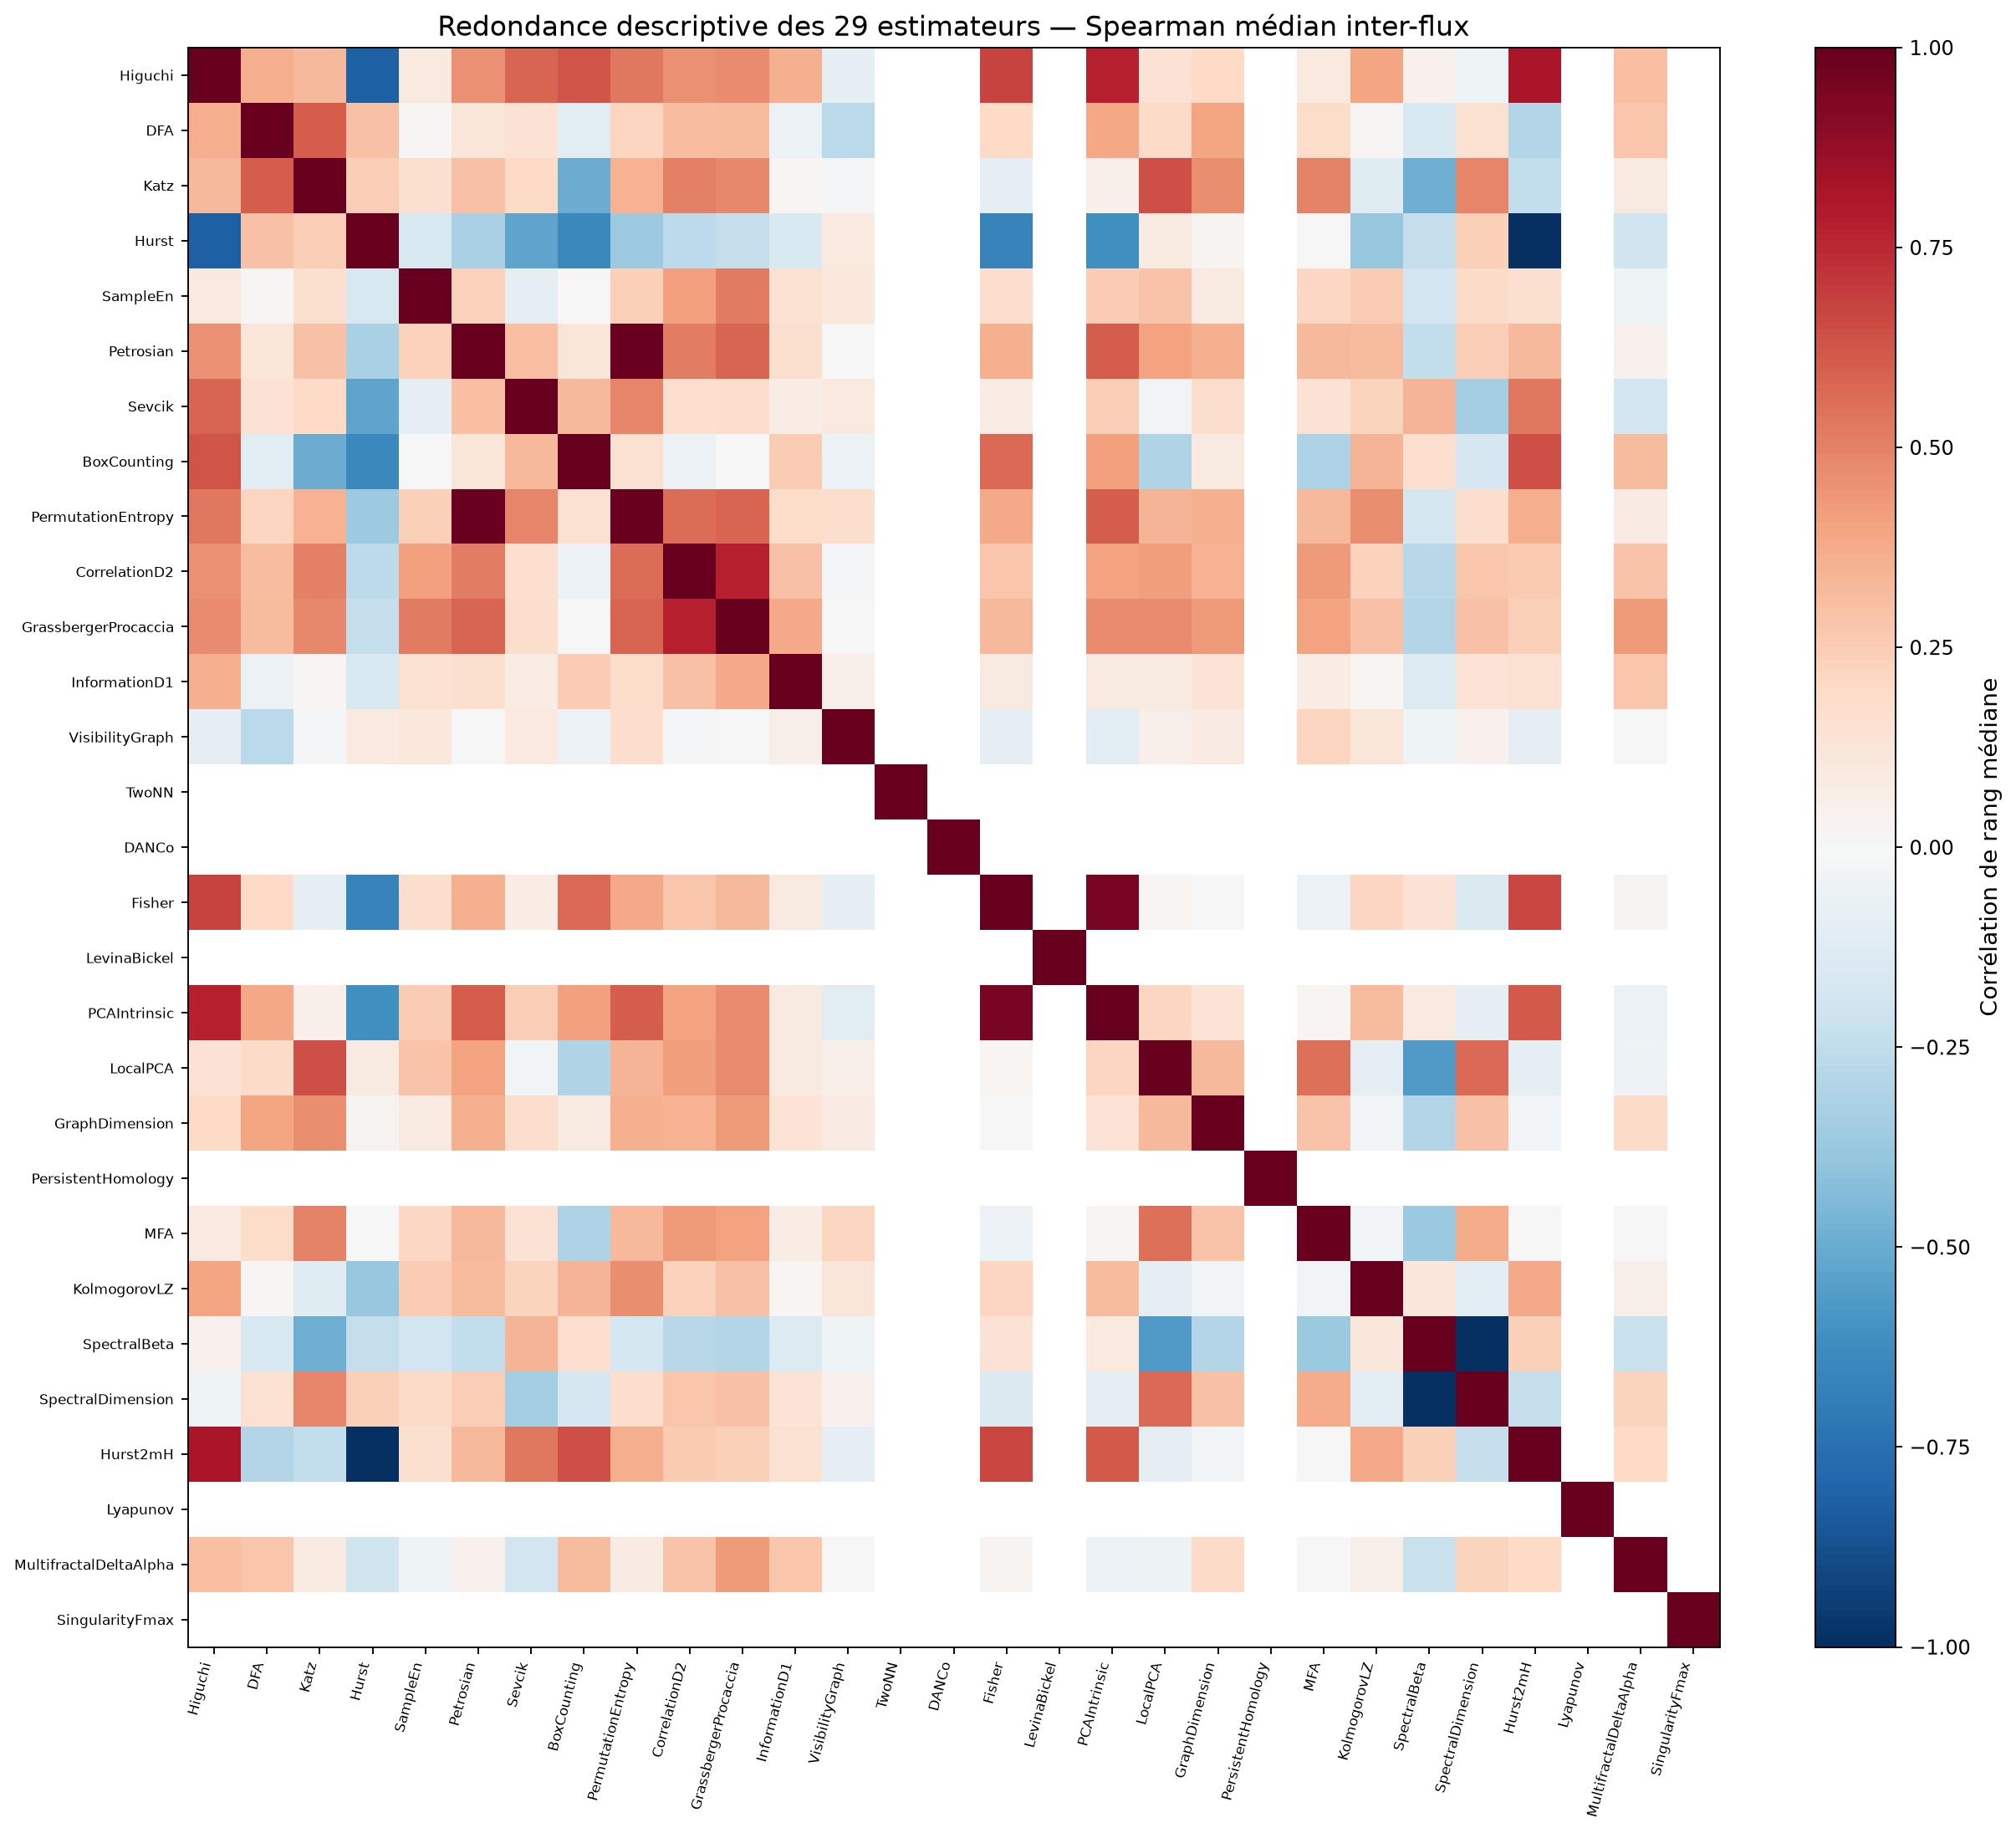

The table this chart was drawn from, first rows:
, Higuchi, DFA, Katz, Hurst, SampleEn, Petrosian, Sevcik, BoxCounting, PermutationEntropy, CorrelationD2, GrassbergerProcaccia, InformationD1, VisibilityGraph, TwoNN, DANCo, Fisher, LevinaBickel, PCAIntrinsic, LocalPCA, GraphDimension, PersistentHomology, MFA, KolmogorovLZ
Higuchi, 1.0, 0.3621, 0.3218, -0.8151, 0.09631, 0.455, 0.5818, 0.6304, 0.5278, 0.4568, 0.4703, 0.3574, -0.09531, , , 0.6729, , 0.7753, 0.144, 0.2003, , 0.09579, 0.3971
DFA, 0.3621, 1.0, 0.6017, 0.293, 0.01082, 0.1229, 0.1419, -0.1164, 0.2166, 0.3081, 0.3187, -0.05816, -0.2672, , , 0.1996, , 0.3861, 0.1946, 0.3921, , 0.1805, 0.01411
Katz, 0.3218, 0.6017, 1.0, 0.2439, 0.161, 0.2925, 0.1995, -0.4944, 0.3471, 0.5056, 0.4831, 0.02012, -0.02228, , , -0.1001, , 0.05211, 0.6426, 0.4636, , 0.4985, -0.1195
Hurst, -0.8151, 0.293, 0.2439, 1.0, -0.1567, -0.3228, -0.5237, -0.6447, -0.3663, -0.2641, -0.24, -0.1555, 0.1005, , , -0.671, , -0.6122, 0.0885, 0.02929, , 0.003994, -0.3819
SampleEn, 0.09631, 0.01082, 0.161, -0.1567, 1.0, 0.2313, -0.08902, -0.001919, 0.2418, 0.4086, 0.5159, 0.152, 0.1061, , , 0.1794, , 0.2512, 0.2858, 0.08832, , 0.2067, 0.2504
Petrosian, 0.455, 0.1229, 0.2925, -0.3228, 0.2313, 1.0, 0.3042, 0.1174, 0.9914, 0.5123, 0.5809, 0.1579, -0.006647, , , 0.3545, , 0.6021, 0.4042, 0.3544, , 0.3222, 0.3185
Sevcik, 0.5818, 0.1419, 0.1995, -0.5237, -0.08902, 0.3042, 1.0, 0.3256, 0.4914, 0.1681, 0.1756, 0.0755, 0.09762, , , 0.07803, , 0.2467, -0.02648, 0.1759, , 0.1408, 0.2226
BoxCounting, 0.6304, -0.1164, -0.4944, -0.6447, -0.001919, 0.1174, 0.3256, 1.0, 0.1506, -0.06043, -0.004945, 0.2543, -0.06101, , , 0.5635, , 0.4064, -0.2979, 0.09366, , -0.3115, 0.3371
PermutationEntropy, 0.5278, 0.2166, 0.3471, -0.3663, 0.2418, 0.9914, 0.4914, 0.1506, 1.0, 0.5591, 0.584, 0.1829, 0.1756, , , 0.3751, , 0.6072, 0.3369, 0.3544, , 0.3222, 0.4655
CorrelationD2, 0.4568, 0.3081, 0.5056, -0.2641, 0.4086, 0.5123, 0.1681, -0.06043, 0.5591, 1.0, 0.7808, 0.2944, -0.01192, , , 0.2739, , 0.4, 0.42, 0.3445, , 0.4256, 0.2281
GrassbergerProcaccia, 0.4703, 0.3187, 0.4831, -0.24, 0.5159, 0.5809, 0.1756, -0.004945, 0.584, 0.7808, 1.0, 0.3821, 0.005977, , , 0.3226, , 0.47, 0.4707, 0.4292, , 0.4056, 0.2937
InformationD1, 0.3574, -0.05816, 0.02012, -0.1555, 0.152, 0.1579, 0.0755, 0.2543, 0.1829, 0.2944, 0.3821, 1.0, 0.05643, , , 0.08751, , 0.09316, 0.09178, 0.1363, , 0.07714, 0.01658
VisibilityGraph, -0.09531, -0.2672, -0.02228, 0.1005, 0.1061, -0.006647, 0.09762, -0.06101, 0.1756, -0.01192, 0.005977, 0.05643, 1.0, , , -0.09082, , -0.1056, 0.05524, 0.07938, , 0.2151, 0.1203
TwoNN, , , , , , , , , , , , , , 1.0, , , , , , , , , 
DANCo, , , , , , , , , , , , , , , 1.0, , , , , , , , 
Fisher, 0.6729, 0.1996, -0.1001, -0.671, 0.1794, 0.3545, 0.07803, 0.5635, 0.3751, 0.2739, 0.3226, 0.08751, -0.09082, , , 1.0, , 0.9456, 0.01864, -0.003745, , -0.05891, 0.2131
LevinaBickel, , , , , , , , , , , , , , , , , 1.0, , , , , , 
PCAIntrinsic, 0.7753, 0.3861, 0.05211, -0.6122, 0.2512, 0.6021, 0.2467, 0.4064, 0.6072, 0.4, 0.47, 0.09316, -0.1056, , , 0.9456, , 1.0, 0.2114, 0.1346, , 0.02189, 0.3174
LocalPCA, 0.144, 0.1946, 0.6426, 0.0885, 0.2858, 0.4042, -0.02648, -0.2979, 0.3369, 0.42, 0.4707, 0.09178, 0.05524, , , 0.01864, , 0.2114, 1.0, 0.3208, , 0.548, -0.08882
GraphDimension, 0.2003, 0.3921, 0.4636, 0.02929, 0.08832, 0.3544, 0.1759, 0.09366, 0.3544, 0.3445, 0.4292, 0.1363, 0.07938, , , -0.003745, , 0.1346, 0.3208, 1.0, , 0.2881, -0.02408
PersistentHomology, , , , , , , , , , , , , , , , , , , , , 1.0, , 
MFA, 0.09579, 0.1805, 0.4985, 0.003994, 0.2067, 0.3222, 0.1408, -0.3115, 0.3222, 0.4256, 0.4056, 0.07714, 0.2151, , , -0.05891, , 0.02189, 0.548, 0.2881, , 1.0, -0.0299
KolmogorovLZ, 0.3971, 0.01411, -0.1195, -0.3819, 0.2504, 0.3185, 0.2226, 0.3371, 0.4655, 0.2281, 0.2937, 0.01658, 0.1203, , , 0.2131, , 0.3174, -0.08882, -0.02408, , -0.0299, 1.0
SpectralBeta, 0.04478, -0.1531, -0.4918, -0.2399, -0.1932, -0.2453, 0.3396, 0.1684, -0.1728, -0.2759, -0.2961, -0.1406, -0.04661, , , 0.1435, , 0.0993, -0.5651, -0.2906, , -0.3711, 0.112
SpectralDimension, -0.04478, 0.1531, 0.4918, 0.2399, 0.1932, 0.2453, -0.3396, -0.1684, 0.1728, 0.2759, 0.2961, 0.1406, 0.04661, , , -0.1435, , -0.0993, 0.5651, 0.2906, , 0.3711, -0.112
Hurst2mH, 0.8151, -0.293, -0.2439, -1.0, 0.1567, 0.3228, 0.5237, 0.6447, 0.3663, 0.2641, 0.24, 0.1555, -0.1005, , , 0.671, , 0.6122, -0.0885, -0.02929, , -0.003994, 0.3819
Lyapunov, , , , , , , , , , , , , , , , , , , , , , , 
MultifractalDeltaAlpha, 0.3023, 0.2779, 0.08653, -0.1968, -0.0439, 0.04404, -0.1928, 0.318, 0.08007, 0.2889, 0.4245, 0.278, -0.000151, , , 0.02809, , -0.05512, -0.04705, 0.1928, , -0.005846, 0.05802
SingularityFmax, , , , , , , , , , , , , , , , , , , , , , , 
